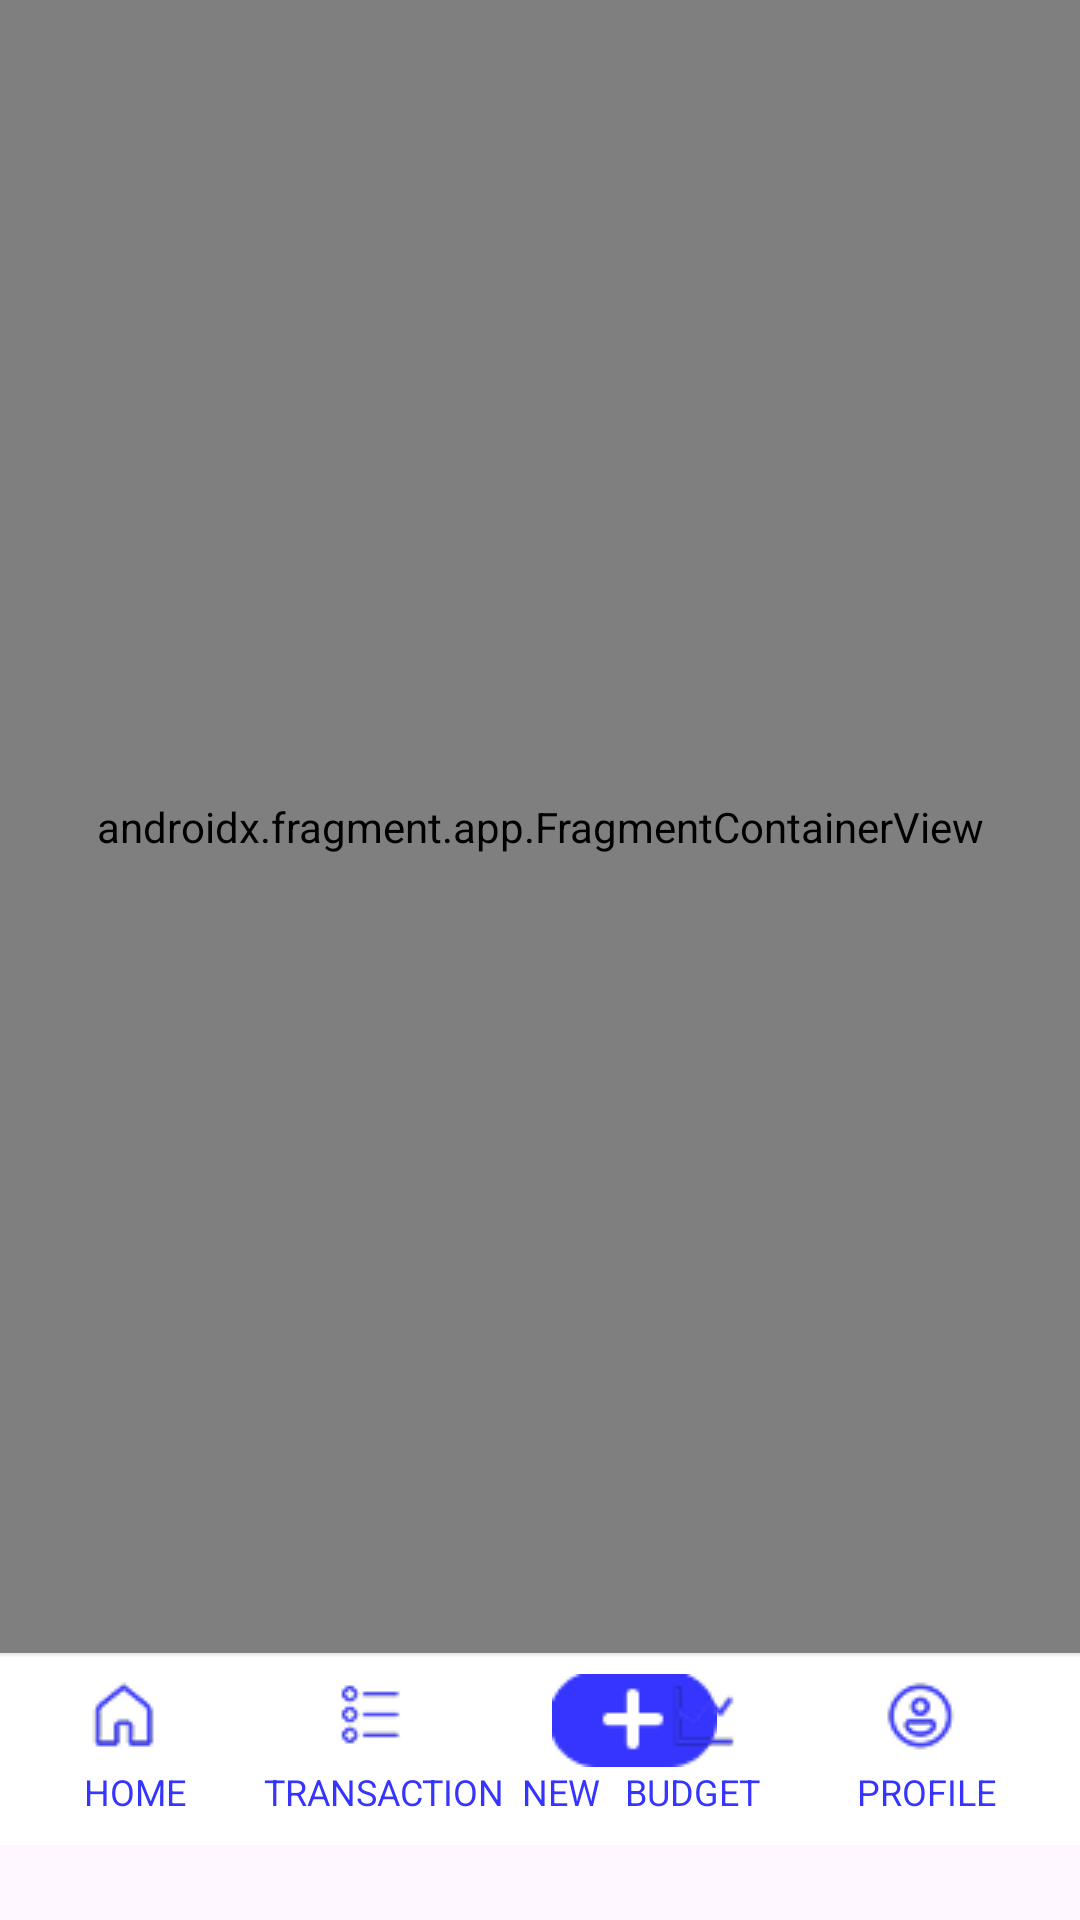

Android layout source for this screen:
<!-- AndroidManifest.xml: application theme Theme.FineControlApp -->
<!-- res/layout/nav_bar_menu.xml -->
<?xml version="1.0" encoding="utf-8"?>
<androidx.constraintlayout.widget.ConstraintLayout xmlns:android="http://schemas.android.com/apk/res/android"
    xmlns:app="http://schemas.android.com/apk/res-auto"
    xmlns:tools="http://schemas.android.com/tools"
    android:layout_width="match_parent"
    android:layout_height="match_parent">

    <ImageView
        android:id="@+id/imageView5"
        android:layout_width="0dp"
        android:layout_height="wrap_content"
        android:layout_marginBottom="25dp"
        android:scaleType="centerCrop"
        app:layout_constraintBottom_toBottomOf="parent"
        app:layout_constraintEnd_toEndOf="parent"
        app:layout_constraintHorizontal_bias="0.0"
        app:layout_constraintStart_toStartOf="parent"
        app:srcCompat="@drawable/rec_navbar" />

    <TextView
        android:id="@+id/textView"
        android:layout_width="wrap_content"
        android:layout_height="wrap_content"
        android:layout_marginTop="4dp"
        android:text="HOME"
        android:textColor="#3535FF"
        android:textSize="12sp"
        app:layout_constraintBottom_toBottomOf="@+id/imageView5"
        app:layout_constraintEnd_toStartOf="@+id/textView2"
        app:layout_constraintHorizontal_bias="0.518"
        app:layout_constraintStart_toStartOf="parent"
        app:layout_constraintTop_toBottomOf="@+id/btnHome"
        app:layout_constraintVertical_bias="0.0" />

    <TextView
        android:id="@+id/textView2"
        android:layout_width="wrap_content"
        android:layout_height="wrap_content"
        android:layout_marginStart="88dp"
        android:text="TRANSACTION"
        android:textColor="#3535FF"
        android:textSize="12sp"
        app:layout_constraintBaseline_toBaselineOf="@+id/textView"
        app:layout_constraintStart_toStartOf="parent" />

    <TextView
        android:id="@+id/textView3"
        android:layout_width="wrap_content"
        android:layout_height="wrap_content"
        android:layout_marginEnd="32dp"
        android:text="BUDGET"
        android:textColor="#3535FF"
        android:textSize="12sp"
        app:layout_constraintBaseline_toBaselineOf="@+id/textView4"
        app:layout_constraintEnd_toStartOf="@+id/textView5" />

    <TextView
        android:id="@+id/textView5"
        android:layout_width="wrap_content"
        android:layout_height="wrap_content"
        android:layout_marginEnd="28dp"
        android:text="PROFILE"
        android:textColor="#3535FF"
        android:textSize="12sp"
        app:layout_constraintBaseline_toBaselineOf="@+id/textView3"
        app:layout_constraintEnd_toEndOf="parent" />

    <TextView
        android:id="@+id/textView4"
        android:layout_width="wrap_content"
        android:layout_height="wrap_content"
        android:text="NEW"
        android:textColor="#3535FF"
        android:textSize="12sp"
        app:layout_constraintBaseline_toBaselineOf="@+id/textView2"
        app:layout_constraintEnd_toStartOf="@+id/textView3"
        app:layout_constraintHorizontal_bias="0.395"
        app:layout_constraintStart_toEndOf="@+id/textView2" />

    <ImageButton
        android:id="@+id/btnNew"
        android:layout_width="wrap_content"
        android:layout_height="wrap_content"
        android:layout_marginStart="184dp"
        android:background="?attr/selectableItemBackgroundBorderless"
        app:layout_constraintBottom_toBottomOf="@+id/imageView5"
        app:layout_constraintStart_toStartOf="parent"
        app:layout_constraintTop_toTopOf="@+id/imageView5"
        app:layout_constraintVertical_bias="0.212"
        app:srcCompat="@drawable/btn_add_new" />

    <ImageButton
        android:id="@+id/btnHome"
        android:layout_width="wrap_content"
        android:layout_height="wrap_content"
        android:layout_marginStart="28dp"
        android:layout_marginTop="8dp"
        android:background="?attr/selectableItemBackgroundBorderless"
        app:layout_constraintEnd_toStartOf="@+id/btnTransactions"
        app:layout_constraintHorizontal_bias="0.0"
        app:layout_constraintStart_toStartOf="parent"
        app:layout_constraintTop_toTopOf="@+id/imageView5"
        app:srcCompat="@drawable/icon_home" />

    <ImageButton
        android:id="@+id/btnBudget"
        android:layout_width="wrap_content"
        android:layout_height="wrap_content"
        android:layout_marginTop="8dp"
        android:layout_marginEnd="48dp"
        android:background="?attr/selectableItemBackgroundBorderless"
        app:layout_constraintBottom_toBottomOf="@+id/textView3"
        app:layout_constraintEnd_toStartOf="@+id/btnProfile"
        app:layout_constraintHorizontal_bias="0.937"
        app:layout_constraintStart_toEndOf="@+id/btnNew"
        app:layout_constraintTop_toTopOf="@+id/imageView5"
        app:layout_constraintVertical_bias="0.0"
        app:srcCompat="@drawable/icon_graph" />

    <ImageButton
        android:id="@+id/btnTransactions"
        android:layout_width="wrap_content"
        android:layout_height="wrap_content"
        android:layout_marginTop="8dp"
        android:layout_marginEnd="48dp"
        android:background="?attr/selectableItemBackgroundBorderless"
        app:layout_constraintEnd_toStartOf="@+id/btnNew"
        app:layout_constraintHorizontal_bias="1.0"
        app:layout_constraintStart_toStartOf="@+id/imageView5"
        app:layout_constraintTop_toTopOf="@+id/imageView5"
        app:srcCompat="@drawable/icon_list" />

    <ImageButton
        android:id="@+id/btnProfile"
        android:layout_width="wrap_content"
        android:layout_height="wrap_content"
        android:layout_marginEnd="40dp"
        android:background="?attr/selectableItemBackgroundBorderless"
        app:layout_constraintBottom_toBottomOf="@+id/textView5"
        app:layout_constraintEnd_toEndOf="parent"
        app:layout_constraintTop_toTopOf="@+id/imageView5"
        app:layout_constraintVertical_bias="0.285"
        app:srcCompat="@drawable/icon_profile" />

    <androidx.fragment.app.FragmentContainerView
        android:id="@+id/containerMain"
        android:name="com.pheduarte.finecontrol.HomeFragment"
        android:layout_width="0dp"
        android:layout_height="0dp"
        app:layout_constraintBottom_toTopOf="@+id/imageView5"
        app:layout_constraintEnd_toEndOf="parent"
        app:layout_constraintStart_toStartOf="parent"
        app:layout_constraintTop_toTopOf="parent" />



</androidx.constraintlayout.widget.ConstraintLayout>
<!-- resources referenced by this layout -->
<resources>
  <!-- drawable btn_add_new: png bitmap (drawable, 675 bytes) -->
  <!-- drawable icon_graph: png bitmap (drawable, 878 bytes) -->
  <!-- drawable icon_home: png bitmap (drawable, 867 bytes) -->
  <!-- drawable icon_list: png bitmap (drawable, 868 bytes) -->
  <!-- drawable icon_profile: png bitmap (drawable, 1375 bytes) -->
  <!-- drawable rec_navbar: png bitmap (drawable, 362 bytes) -->
  <style name="Theme.FineControlApp" parent="Base.Theme.FineControlApp" />
  <style name="Base.Theme.FineControlApp" parent="Theme.Material3.DayNight.NoActionBar">
          
          
      </style>
</resources>
